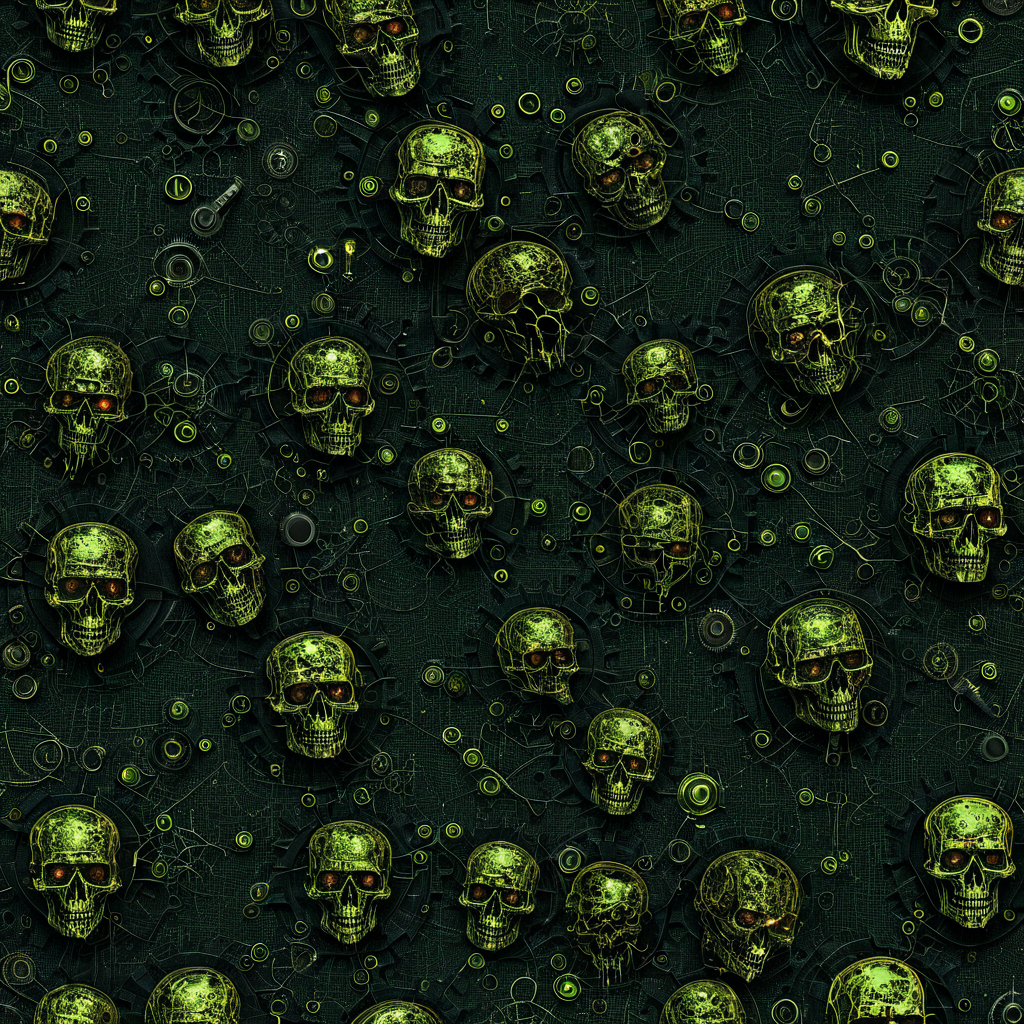
Generation parameters embedded in this image by AUTOMATIC1111 Stable Diffusion web UI or a fork of it (Forge, ...) (PNG 'parameters' text chunk):
<lora:seamless_texture:1> smlstxtr,  Halloween themed Zombies, (Futurism:1.1) (Steampunk:1.3) seamless texture
Negative prompt: bad hands, bad feet, bad faces, weird arms and legs, tattoo, statue, picture frame, anime, cartoon
Steps: 30, Sampler: DPM++ 2M, Schedule type: Karras, CFG scale: 7, Seed: 1176211127, Size: 1024x1024, Model hash: 33e58e8668, Model: Juggernaut-XI-byRunDiffusion, Token merging ratio: 0.1, Tiling: True, Lora hashes: "seamless_texture: 14f7c93cfec7", Version: v1.10.1